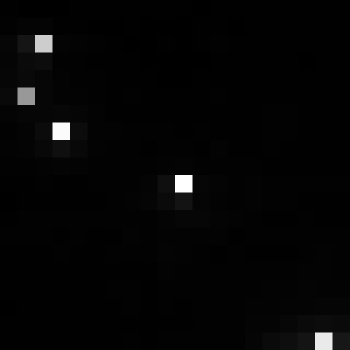

Source data for this figure (header and first rows):
, xmin, ymin, lat, lon, area, perimeter, max_nanowatts, min_nanowatts, moonlight_illumination, clear_sky_confidence, mean_nanowatts
0, 478, 2806, -2.065, -2.065, 1.0, 0.0, 67.81, 0.2209, 11.81, 0.0, 1.602
